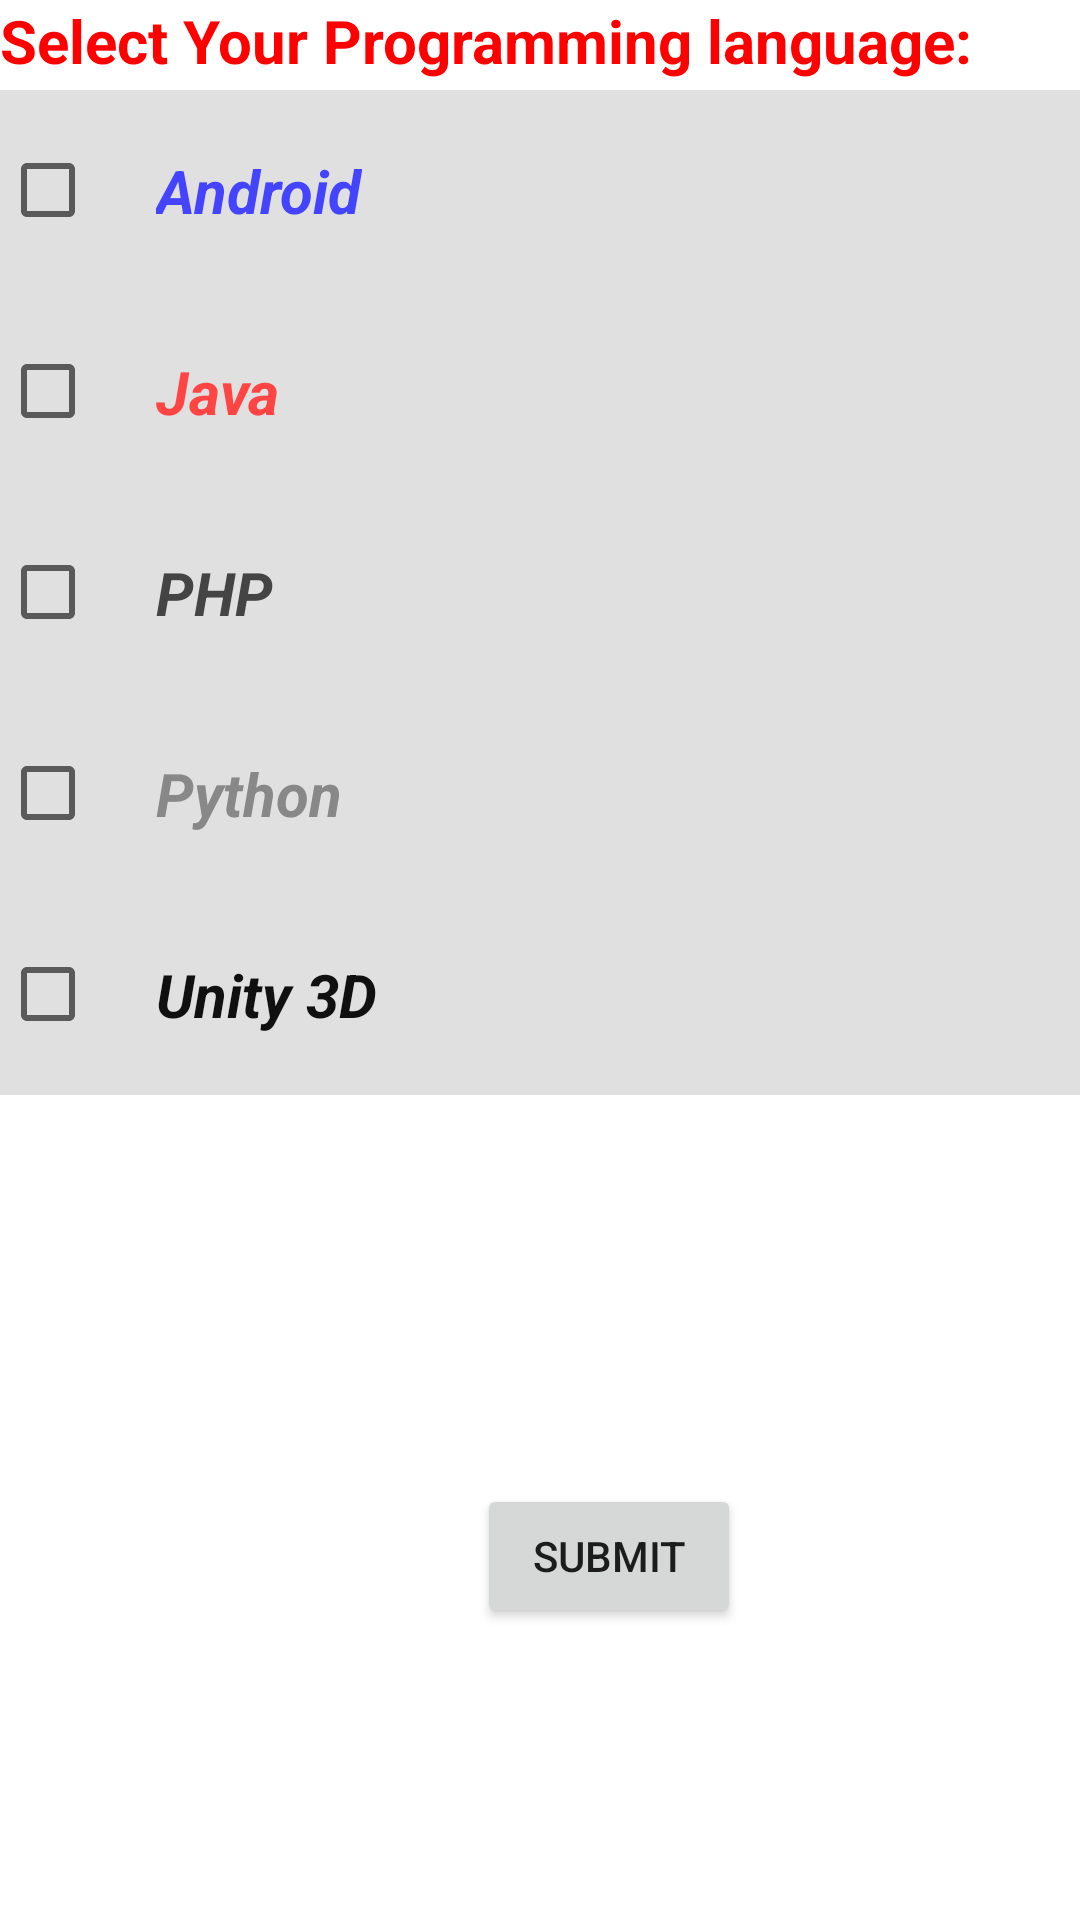

Android layout source for this screen:
<!-- AndroidManifest.xml: application theme Theme.RRavml -->
<!-- res/layout/activity_main.xml -->
<?xml version="1.0" encoding="utf-8"?>
<RelativeLayout xmlns:android="http://schemas.android.com/apk/res/android"
    xmlns:app="http://schemas.android.com/apk/res-auto"
    xmlns:tools="http://schemas.android.com/tools"
    android:layout_width="match_parent"
    android:layout_height="match_parent"

    tools:context=".MainActivity" >

    <Button
        android:id="@+id/cland"
        android:layout_width="wrap_content"
        android:layout_height="wrap_content"
        android:layout_alignBottom="@+id/linearLayout"
        android:layout_alignParentEnd="true"
        android:layout_alignParentRight="true"
        android:layout_centerHorizontal="true"
        android:layout_marginEnd="113dp"
        android:layout_marginRight="113dp"
        android:layout_marginBottom="-178dp"
        android:text="Submit" />

    <Button
        android:id="@+id/skip"
        android:layout_width="wrap_content"
        android:layout_height="wrap_content"
        android:layout_alignBottom="@+id/linearLayout"
        android:layout_alignParentEnd="true"
        android:layout_alignParentRight="true"
        android:layout_centerHorizontal="true"
        android:layout_marginEnd="522dp"
        android:layout_marginRight="522dp"
        android:layout_marginBottom="-177dp"
        android:text="Sver" />

    <TextView
        android:layout_width="wrap_content"
        android:layout_height="wrap_content"
        android:text="Select Your Programming language: "
        android:textColor="#f00"
        android:textSize="20sp"
        android:textStyle="bold" />
    <LinearLayout
        android:id="@+id/linearLayout"
        android:layout_width="fill_parent"
        android:layout_height="wrap_content"
        android:layout_marginTop="30dp"
        android:background="#e0e0e0"
        android:orientation="vertical">
        <CheckBox
            android:id="@+id/androidCheckBox"
            android:layout_width="wrap_content"
            android:layout_height="wrap_content"
            android:layout_centerHorizontal="true"
            android:checked="false"
            android:padding="20dp"
            android:text="@string/android"
            android:textColor="#44f"
            android:textSize="20sp"
            android:textStyle="bold|italic" />
        <CheckBox
            android:id="@+id/javaCheckBox"
            android:layout_width="wrap_content"
            android:layout_height="wrap_content"
            android:layout_centerHorizontal="true"
            android:checked="false"
            android:padding="20dp"
            android:text="@string/java"
            android:textColor="#f44"
            android:textSize="20sp"
            android:textStyle="bold|italic" />
        <CheckBox
            android:id="@+id/phpCheckBox"
            android:layout_width="wrap_content"
            android:layout_height="wrap_content"
            android:layout_centerHorizontal="true"
            android:checked="false"
            android:padding="20dp"
            android:text="@string/php"
            android:textColor="#444"
            android:textSize="20sp"
            android:textStyle="bold|italic" />
        <CheckBox
            android:id="@+id/pythonCheckBox"
            android:layout_width="wrap_content"
            android:layout_height="wrap_content"
            android:layout_centerHorizontal="true"
            android:checked="false"
            android:padding="20dp"
            android:text="@string/python"
            android:textColor="#888"
            android:textSize="20sp"
            android:textStyle="bold|italic" />
        <CheckBox
            android:id="@+id/unityCheckBox"
            android:layout_width="wrap_content"
            android:layout_height="wrap_content"
            android:layout_centerHorizontal="true"
            android:checked="false"
            android:padding="20dp"
            android:text="@string/unity"
            android:textColor="#101010"
            android:textSize="20sp"
            android:textStyle="bold|italic" />

    </LinearLayout>

</RelativeLayout>
<!-- resources referenced by this layout -->
<resources>
  <string name="android">Android</string>
  <string name="java">Java</string>
  <string name="php">PHP</string>
  <string name="python">Python</string>
  <string name="unity">Unity 3D</string>
  <style name="Theme.RRavml" parent="Theme.MaterialComponents.DayNight.DarkActionBar">
          
          <item name="colorPrimary">@color/purple_500</item>
          <item name="colorPrimaryVariant">@color/purple_700</item>
          <item name="colorOnPrimary">@color/white</item>
          
          <item name="colorSecondary">@color/teal_200</item>
          <item name="colorSecondaryVariant">@color/teal_700</item>
          <item name="colorOnSecondary">@color/black</item>
          
          <item name="android:statusBarColor" tools:targetApi="l">?attr/colorPrimaryVariant</item>
          
      </style>
  <!-- not gathered from this repository: default colours our renderer supplied (Android Studio template values) -->
  <color name="purple_500">#FF6200EE</color>
  <color name="purple_700">#FF3700B3</color>
  <color name="teal_200">#FF03DAC5</color>
  <color name="teal_700">#FF018786</color>
  <color name="black">#FF000000</color>
  <color name="white">#FFFFFFFF</color>
</resources>
